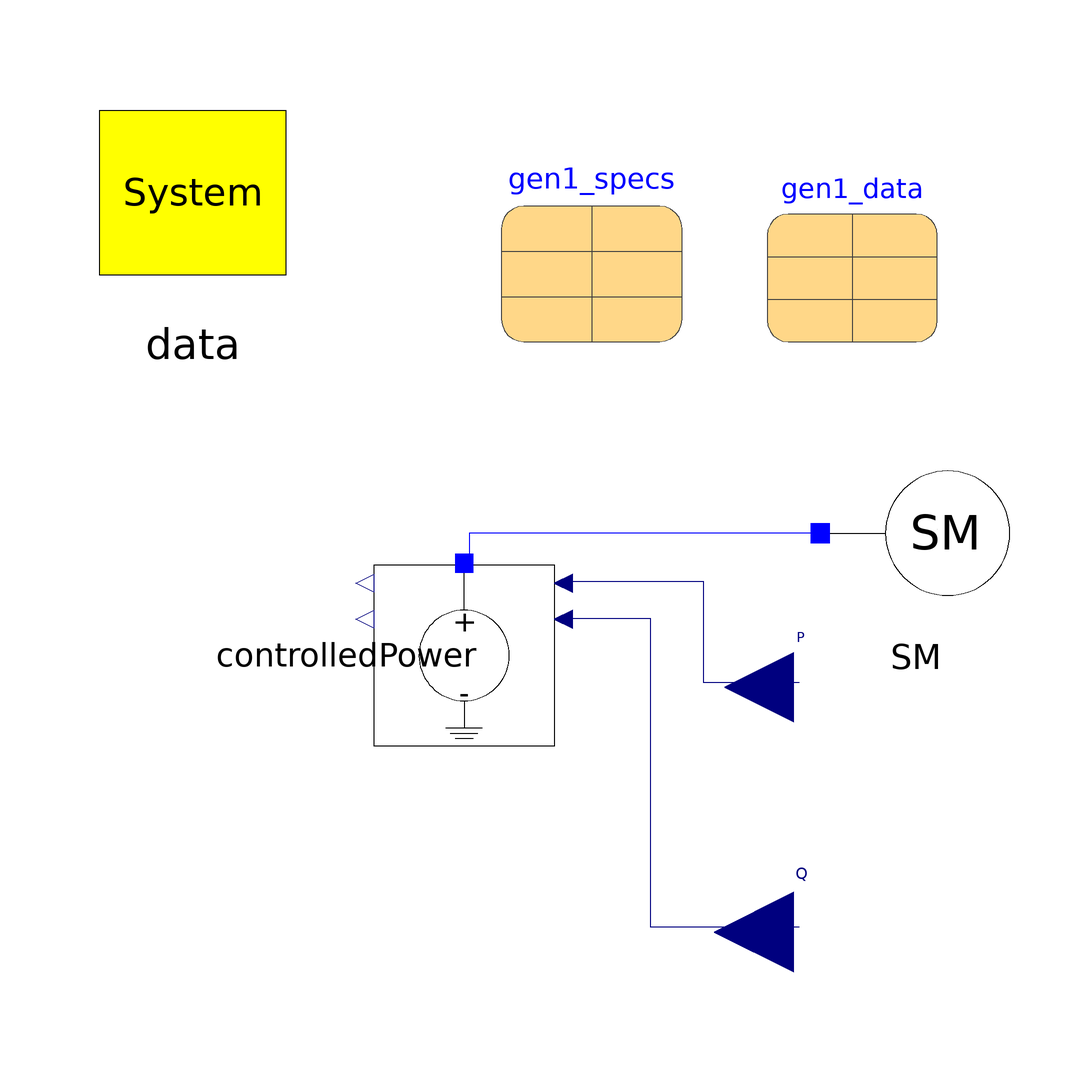

The Modelica model whose source follows is shown above as a component diagram (icons at their Placement, wires along their Line points).

model Classical_Machine_PQ
        inner OmniPES.SystemData data annotation(
          Placement(visible = true, transformation(origin = {-74, 64}, extent = {{-22, -22}, {22, 22}}, rotation = 0)));
        parameter OmniPES.QuasiSteadyState.Machines.SynchronousMachineData gen1_data annotation(
          Placement(visible = true, transformation(origin = {50, 52}, extent = {{-16, -16}, {16, 16}}, rotation = 0)));
        parameter OmniPES.QuasiSteadyState.Machines.RestrictionData gen1_specs annotation(
          Placement(visible = true, transformation(origin = {1, 53}, extent = {{-17, -17}, {17, 17}}, rotation = 0)));
        //
        OmniPES.QuasiSteadyState.Machines.Classical_SynchronousMachine SM(redeclare OmniPES.QuasiSteadyState.Machines.Interfaces.Restriction_VTH restriction, smData = gen1_data, specs = gen1_specs) annotation(
          Placement(visible = true, transformation(origin = {62, 0}, extent = {{-18, -18}, {18, 18}}, rotation = 0)));
        Modelica.Blocks.Interfaces.RealInput P(start = 1) annotation(
          Placement(visible = true, transformation(origin = {39, -29}, extent = {{13, -13}, {-13, 13}}, rotation = 0), iconTransformation(origin = {46, -36}, extent = {{-20, -20}, {20, 20}}, rotation = 0)));
        Modelica.Blocks.Interfaces.RealInput Q(start = 0) annotation(
          Placement(visible = true, transformation(origin = {39, -75}, extent = {{15, -15}, {-15, 15}}, rotation = 0), iconTransformation(origin = {44, -70}, extent = {{-20, -20}, {20, 20}}, rotation = 0)));
        OmniPES.CoSimulation.Adaptors.ControlledPower controlledPower annotation(
          Placement(visible = true, transformation(origin = {-23, -23}, extent = {{-17, -17}, {17, 17}}, rotation = -90)));
      equation
        connect(controlledPower.P, P) annotation(
          Line(points = {{-4, -9}, {22, -9}, {22, -28}, {40, -28}}, color = {0, 0, 127}));
        connect(controlledPower.Q, Q) annotation(
          Line(points = {{-4, -16}, {12, -16}, {12, -74}, {40, -74}}, color = {0, 0, 127}));
        connect(SM.terminal, controlledPower.p) annotation(
          Line(points = {{44, 0}, {-22, 0}, {-22, -6}}, color = {0, 0, 255}));
      protected
        annotation(
          experiment(StartTime = 0, StopTime = 5, Tolerance = 1e-6, Interval = 0.0001),
          Diagram);
      end Classical_Machine_PQ;